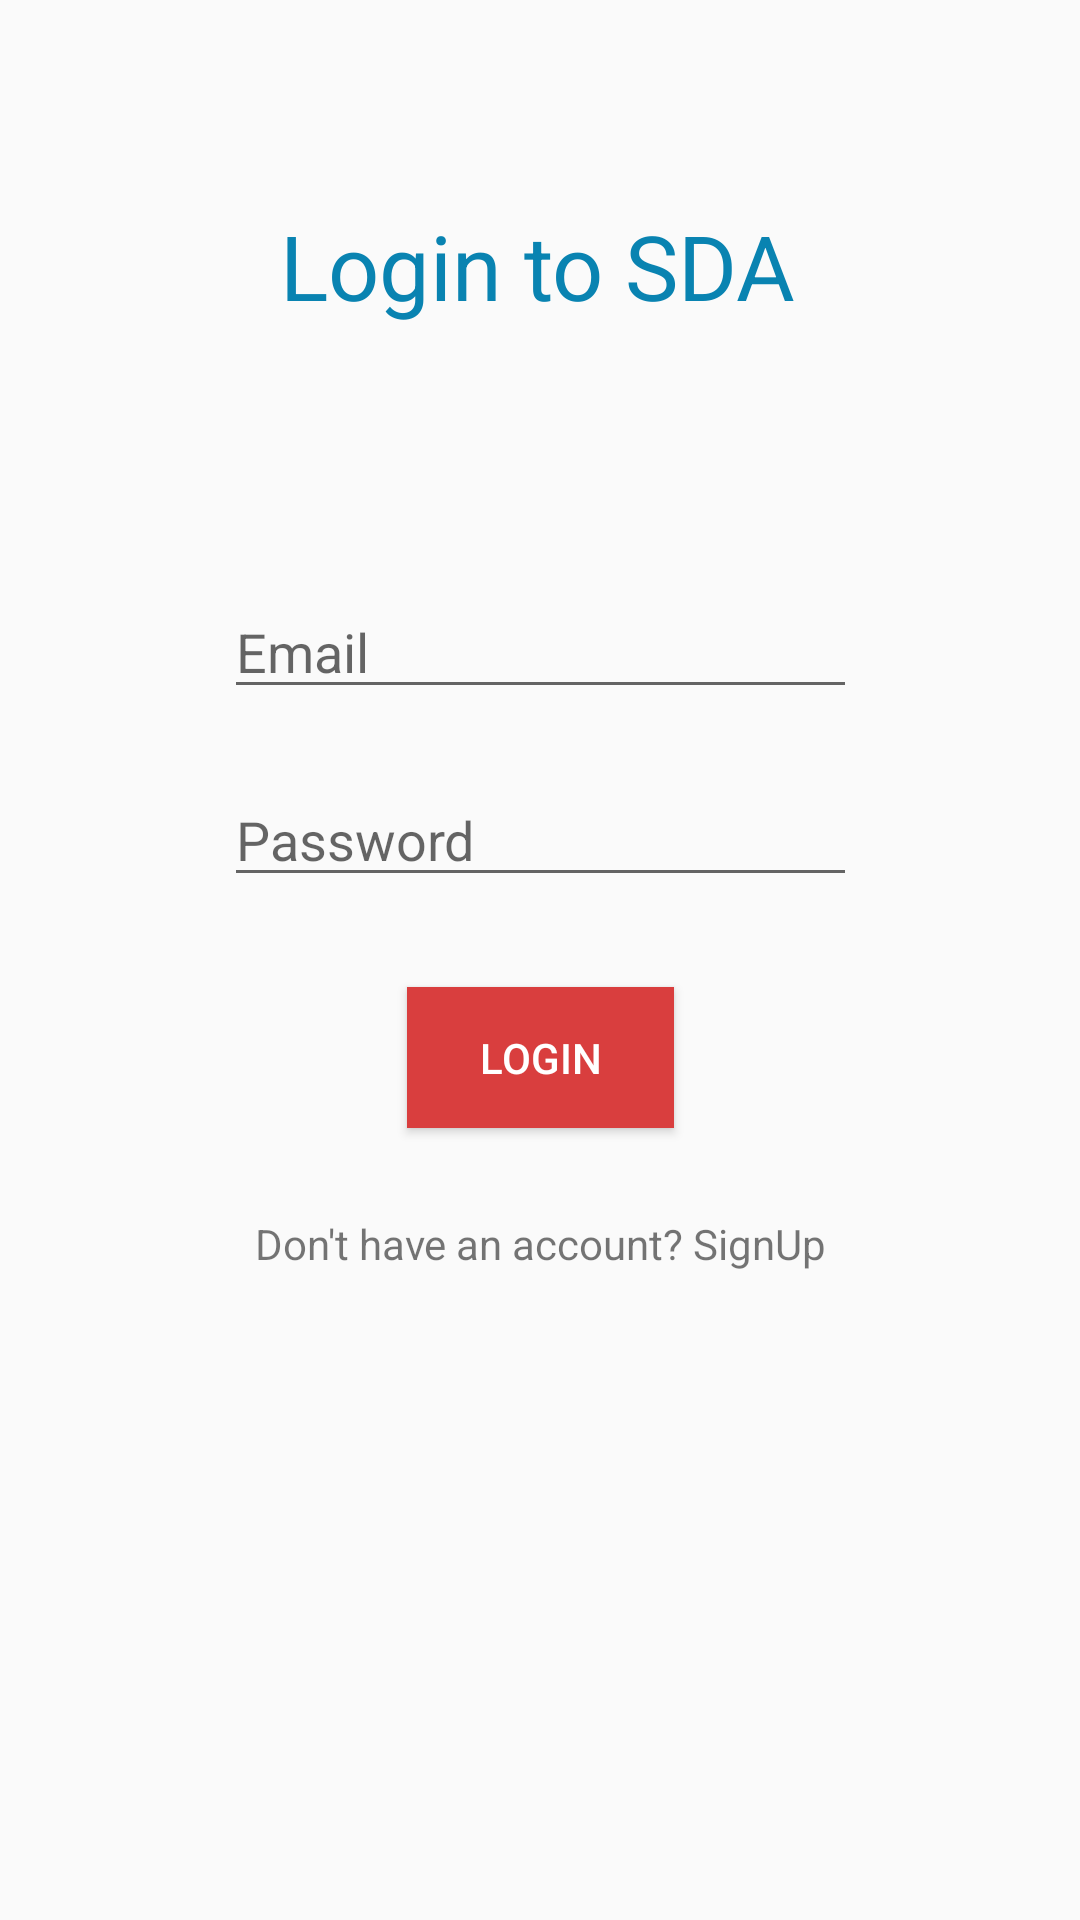

Android layout source for this screen:
<!-- AndroidManifest.xml: application theme AppTheme -->
<!-- res/layout/activity_main_login2.xml -->
<?xml version="1.0" encoding="utf-8"?>
<android.support.constraint.ConstraintLayout xmlns:android="http://schemas.android.com/apk/res/android"
    xmlns:app="http://schemas.android.com/apk/res-auto"
    xmlns:tools="http://schemas.android.com/tools"
    android:layout_width="match_parent"
    android:layout_height="match_parent"
    tools:context=".MainLogin2">

    <TextView
        android:id="@+id/textView"
        android:layout_width="wrap_content"
        android:layout_height="wrap_content"
        android:layout_gravity="center_horizontal"
        android:text="@string/login_to_sda"
        android:textAppearance="?android:attr/textAppearanceLarge"
        android:textColor="@color/colorPrimary"
        android:textSize="30sp"
        app:layout_constraintBottom_toBottomOf="parent"
        app:layout_constraintEnd_toEndOf="parent"
        app:layout_constraintHorizontal_bias="0.497"
        app:layout_constraintStart_toStartOf="parent"
        app:layout_constraintTop_toTopOf="parent"
        app:layout_constraintVertical_bias="0.114" />

    <EditText
        android:id="@+id/editTextEmail2"
        android:layout_width="211dp"
        android:layout_height="41dp"
        android:layout_margin="15dp"
        android:autofillHints=""
        android:hint="@string/email"
        android:inputType="textEmailAddress"
        app:layout_constraintBottom_toBottomOf="parent"
        app:layout_constraintEnd_toEndOf="parent"
        app:layout_constraintStart_toStartOf="parent"
        app:layout_constraintTop_toTopOf="parent"
        app:layout_constraintVertical_bias="0.317"
        tools:targetApi="o" />

    <EditText
        android:id="@+id/editTextPassword2"
        android:layout_width="211dp"
        android:layout_height="41dp"
        android:layout_margin="15dp"
        android:autofillHints=""
        android:hint="@string/password"
        android:inputType="textPassword"
        app:layout_constraintBottom_toBottomOf="parent"
        app:layout_constraintEnd_toEndOf="parent"
        app:layout_constraintStart_toStartOf="parent"
        app:layout_constraintTop_toTopOf="parent"
        app:layout_constraintVertical_bias="0.427"
        tools:targetApi="o" />

    <Button
        android:id="@+id/buttonSignin2"
        android:layout_width="89dp"
        android:layout_height="47dp"
        android:layout_margin="15dp"
        android:background="@color/colorAccent"
        android:onClick="Login"
        android:text="@string/login"
        android:textColor="#fff"
        app:layout_constraintBottom_toBottomOf="parent"
        app:layout_constraintEnd_toEndOf="parent"
        app:layout_constraintStart_toStartOf="parent"
        app:layout_constraintTop_toTopOf="parent"
        app:layout_constraintVertical_bias="0.558" />

    <TextView
        android:id="@+id/textViewSignUp2"
        android:layout_width="match_parent"
        android:layout_height="wrap_content"
        android:layout_margin="15dp"
        android:onClick="toSign"
        android:text="@string/don_t_have_an_account_signup"
        android:textAlignment="center"
        app:layout_constraintBottom_toBottomOf="parent"
        app:layout_constraintEnd_toEndOf="parent"
        app:layout_constraintHorizontal_bias="0.482"
        app:layout_constraintStart_toStartOf="parent"
        app:layout_constraintTop_toTopOf="parent"
        app:layout_constraintVertical_bias="0.66" />


</android.support.constraint.ConstraintLayout>
<!-- resources referenced by this layout -->
<resources>
  <color name="colorAccent">#D93E3E</color>
  <color name="colorPrimary">#0983B1</color>
  <string name="don_t_have_an_account_signup">Don\'t have an account? SignUp</string>
  <string name="email">Email</string>
  <string name="login">LOGIN</string>
  <string name="login_to_sda">Login to SDA</string>
  <string name="password">Password</string>
  <style name="AppTheme" parent="Theme.AppCompat.Light.DarkActionBar">
          
          <item name="colorPrimary">@color/colorPrimary</item>
          <item name="colorPrimaryDark">@color/colorPrimaryDark</item>
          <item name="colorAccent">@color/colorAccent</item>
      </style>
  <color name="colorPrimaryDark">#00678D</color>
</resources>
